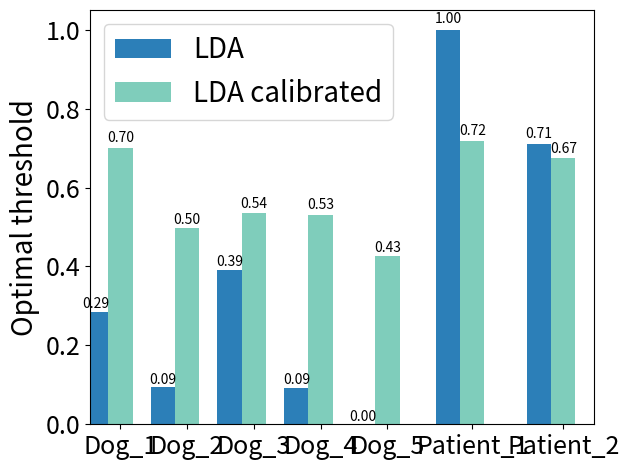

Here is the Python script that generated this plot: (Note: this script raises an exception after producing the figure.)
import numpy as np
import matplotlib.pyplot as plt

thresholds_lda_calibr = (0.70014599, 0.49628664, 0.53560483, 0.53153214, 0.42603192, 0.7180398, 0.67409046)
thresholds_lda = (0.28541213, 0.09444624, 0.3900553, 0.0929177, 1.43579939e-38, 0.99864978, 0.7105083)
subjects = ['Dog_1', 'Dog_2', 'Dog_3', 'Dog_4', 'Dog_5', 'Patient_1', 'Patient_2']
clda_c = '#7fcdbb'
clda = '#2c7fb8'

ind = np.array([0, 1.1, 2.2, 3.3, 4.4, 5.8, 7.3])  # the x locations for the groups
width = 0.4  # the width of the bars

fig, ax = plt.subplots()
rects1 = ax.bar(ind, thresholds_lda, width, color=clda)
rects2 = ax.bar(ind + width, thresholds_lda_calibr, width, color=clda_c)

# add some text for labels, title and axes ticks
ax.set_ylabel('Optimal threshold', fontsize=20)
ax.set_xticks(ind + width)
ax.set_xticklabels(subjects, fontsize=18)
ax.legend((rects1[0], rects2[0]), ('LDA', 'LDA calibrated'),
          loc='upper left', fancybox=True, fontsize=20)

for label in ax.get_yticklabels():
        label.set_fontsize(18)

def autolabel(rects):
    for rect in rects:
        height = rect.get_height()
        ax.text(rect.get_x() + rect.get_width() / 2., 1.01 * height,
                '%.2f' % height,
                ha='center', va='bottom')


autolabel(rects1)
autolabel(rects2)
ax.set_xlim([-0.1, 8.2])
ax.set_ylim([0., 1.05])

plt.tight_layout()
plt.savefig('../metadata/images/thresholds.eps', format='eps')
plt.show()
